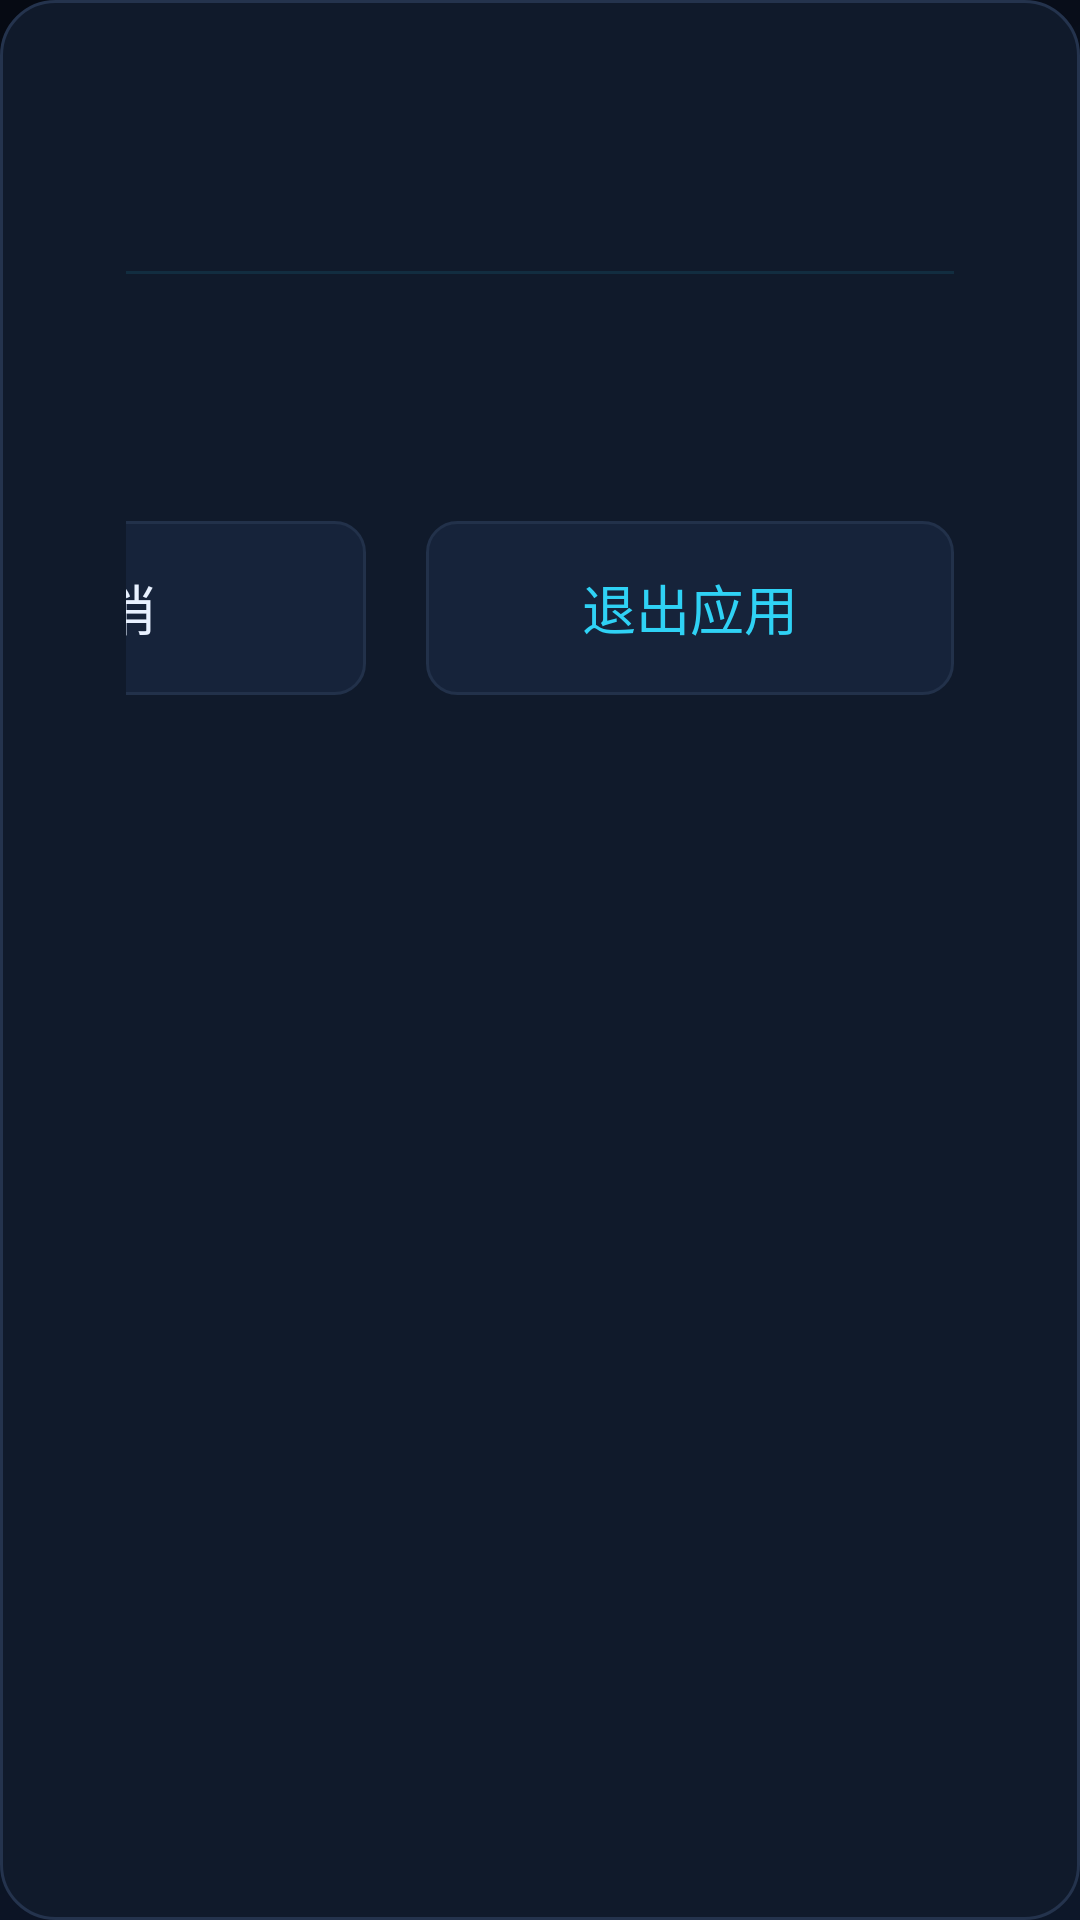

The Android layout XML behind this screen, and the referenced resources:
<!-- AndroidManifest.xml: application theme AppTheme -->
<!-- res/layout/dialog_confirm.xml -->
<?xml version="1.0" encoding="utf-8"?>
<LinearLayout xmlns:android="http://schemas.android.com/apk/res/android"
    android:layout_width="600dp"
    android:layout_height="wrap_content"
    android:background="@drawable/bg_dialog"
    android:orientation="vertical"
    android:paddingStart="42dp"
    android:paddingTop="38dp"
    android:paddingEnd="42dp"
    android:paddingBottom="32dp">

    <TextView
        android:id="@+id/dialogTitle"
        android:layout_width="wrap_content"
        android:layout_height="wrap_content"
        android:textColor="@color/text_primary"
        android:textSize="24sp"
        android:textStyle="bold" />

    <View
        android:layout_width="match_parent"
        android:layout_height="1dp"
        android:layout_marginTop="20dp"
        android:background="@color/divider" />

    <TextView
        android:id="@+id/dialogMessage"
        android:layout_width="match_parent"
        android:layout_height="wrap_content"
        android:layout_marginTop="24dp"
        android:lineSpacingExtra="6dp"
        android:textColor="@color/text_secondary"
        android:textSize="18sp" />

    <LinearLayout
        android:layout_width="match_parent"
        android:layout_height="wrap_content"
        android:layout_marginTop="34dp"
        android:gravity="end"
        android:orientation="horizontal">

        <TextView
            android:id="@+id/btnCancel"
            style="@style/TvDialogButton"
            android:layout_marginEnd="20dp"
            android:text="@string/exit_cancel" />

        <TextView
            android:id="@+id/btnConfirm"
            style="@style/TvDialogButton.Primary"
            android:text="@string/exit_confirm" />
    </LinearLayout>

</LinearLayout>
<!-- resources referenced by this layout -->
<resources>
  <color name="divider">#1A2FD2F5</color>
  <color name="text_primary">#FFE8F1FF</color>
  <color name="text_secondary">#FF8FA6C4</color>
  <!-- drawable bg_dialog (drawable) -->
  <?xml version="1.0" encoding="utf-8"?>
  <shape xmlns:android="http://schemas.android.com/apk/res/android"
      android:shape="rectangle">
      <corners android:radius="@dimen/dialog_radius" />
      <solid android:color="@color/dialog_bg" />
      <stroke
          android:width="1dp"
          android:color="@color/dialog_stroke" />
  </shape>
  <string name="exit_cancel">取消</string>
  <string name="exit_confirm">退出应用</string>
  <style name="TvDialogButton">
          <item name="android:layout_width">@dimen/dialog_btn_width</item>
          <item name="android:layout_height">@dimen/dialog_btn_height</item>
          <item name="android:background">@drawable/bg_btn_selector</item>
          <item name="android:textSize">18sp</item>
          <item name="android:textColor">@color/text_primary</item>
          <item name="android:gravity">center</item>
          <item name="android:focusable">true</item>
          <item name="android:focusableInTouchMode">true</item>
          <item name="android:clickable">true</item>
      </style>
  <style name="TvDialogButton.Primary">
          <item name="android:textColor">@color/accent</item>
      </style>
  <style name="AppTheme" parent="Theme.AppCompat.NoActionBar">
          <item name="android:windowBackground">@drawable/bg_app</item>
          <item name="android:colorAccent">@color/accent</item>
          <item name="android:windowNoTitle">true</item>
          <item name="android:windowContentOverlay">@null</item>
      </style>
  <dimen name="dialog_radius">18dp</dimen>
  <color name="dialog_bg">#FF101A2B</color>
  <color name="dialog_stroke">#FF24334D</color>
  <dimen name="dialog_btn_width">176dp</dimen>
  <dimen name="dialog_btn_height">58dp</dimen>
  <!-- drawable bg_btn_selector (drawable) -->
  <?xml version="1.0" encoding="utf-8"?>
  <selector xmlns:android="http://schemas.android.com/apk/res/android">
      <item android:drawable="@drawable/bg_btn_focused" android:state_focused="true" />
      <item android:drawable="@drawable/bg_btn_focused" android:state_pressed="true" />
      <item android:drawable="@drawable/bg_btn" />
  </selector>
  <color name="accent">#FF2FD2F5</color>
  <!-- drawable bg_app (drawable) -->
  <?xml version="1.0" encoding="utf-8"?>
  <shape xmlns:android="http://schemas.android.com/apk/res/android"
      android:shape="rectangle">
      <gradient
          android:angle="315"
          android:centerColor="#FF0A1120"
          android:endColor="#FF0D1729"
          android:startColor="#FF060A13"
          android:type="linear" />
  </shape>
  <!-- drawable bg_btn_focused (drawable) -->
  <?xml version="1.0" encoding="utf-8"?>
  <shape xmlns:android="http://schemas.android.com/apk/res/android"
      android:shape="rectangle">
      <corners android:radius="10dp" />
      <solid android:color="#3D2FD2F5" />
      <stroke
          android:width="2dp"
          android:color="@color/accent" />
  </shape>
  <!-- drawable bg_btn (drawable) -->
  <?xml version="1.0" encoding="utf-8"?>
  <shape xmlns:android="http://schemas.android.com/apk/res/android"
      android:shape="rectangle">
      <corners android:radius="10dp" />
      <solid android:color="#FF16233A" />
      <stroke
          android:width="1dp"
          android:color="@color/card_stroke" />
  </shape>
  <color name="card_stroke">#FF22314A</color>
</resources>
